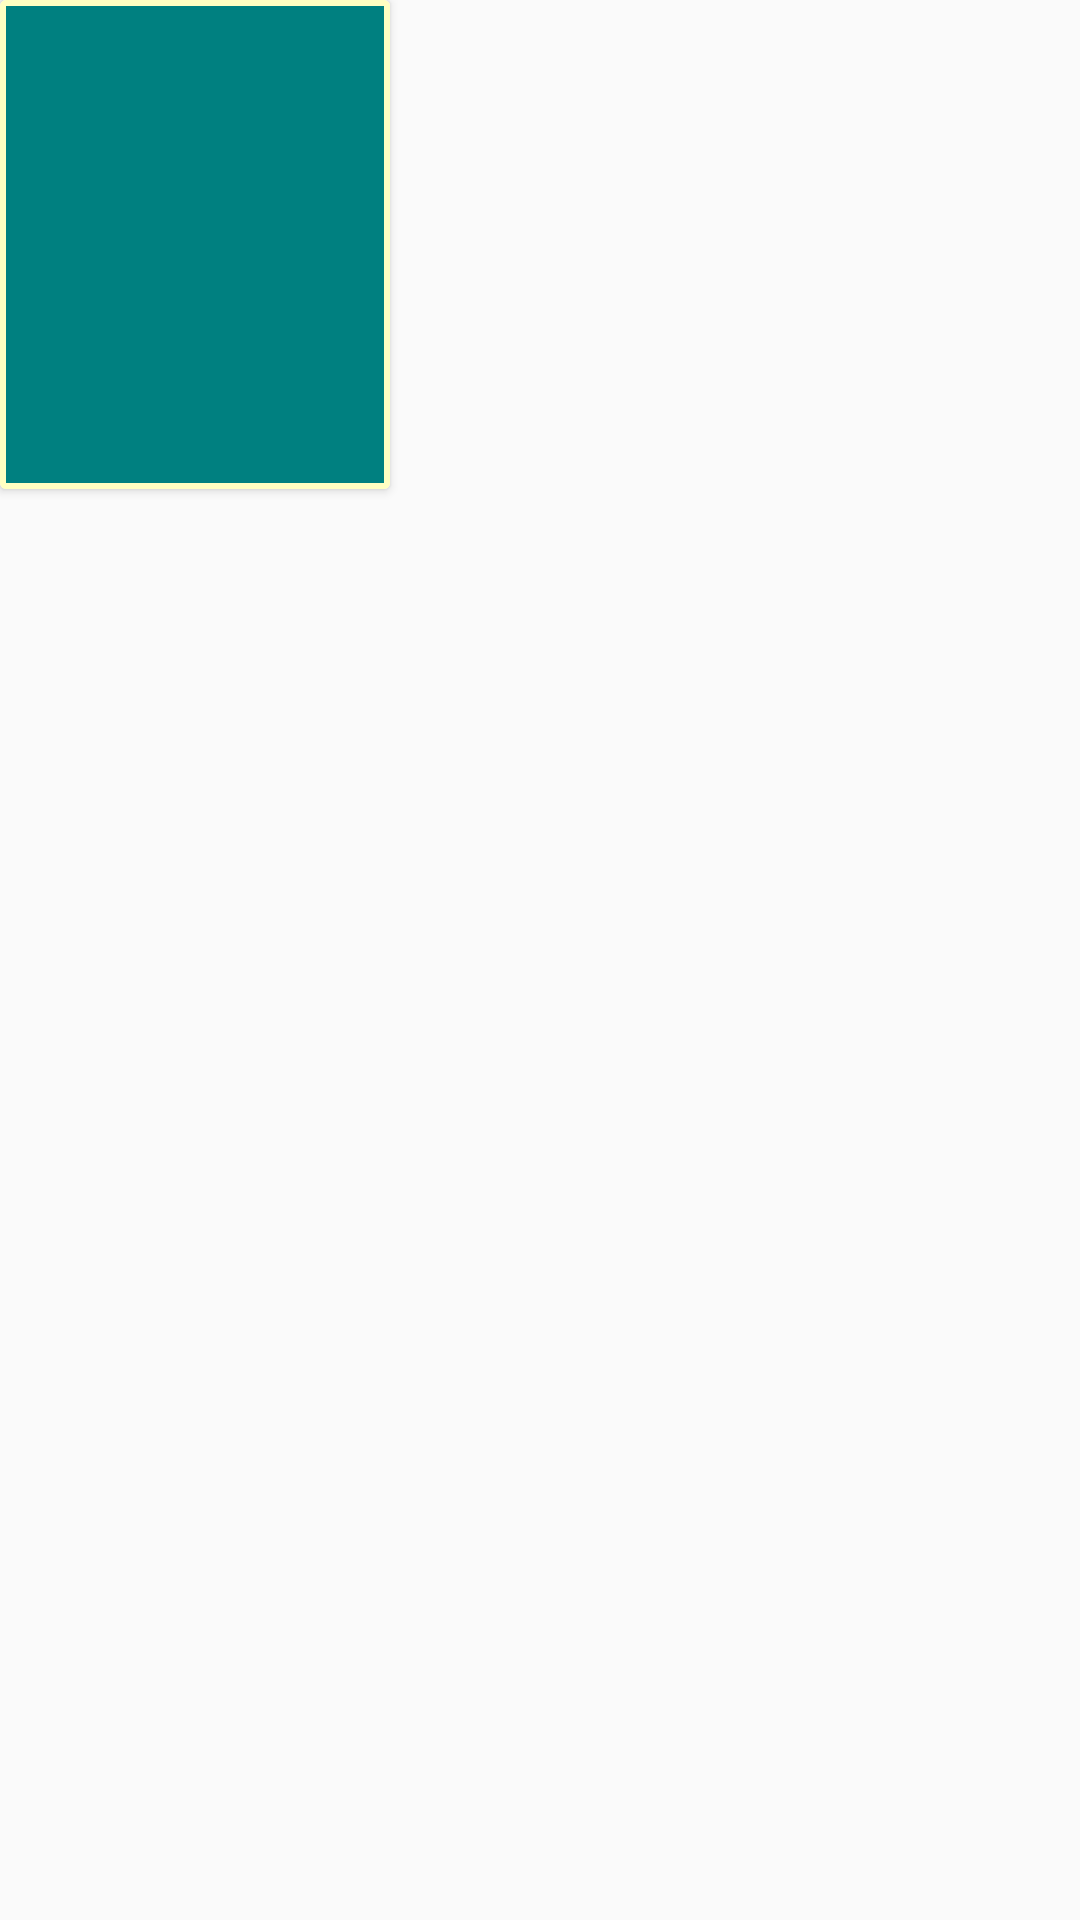

Here is an Android app screen rendered from its layout file. Give the layout XML and the strings, colors and styles it references.
<!-- AndroidManifest.xml: application theme AppTheme -->
<!-- res/layout/article_over_home.xml -->
<?xml version="1.0" encoding="utf-8"?>
<LinearLayout xmlns:android="http://schemas.android.com/apk/res/android"
    android:layout_width="wrap_content"
    android:layout_height="wrap_content"
    android:layout_marginStart="@dimen/card_margin_wisdom"
    android:orientation="vertical">

    <androidx.cardview.widget.CardView
        android:layout_width="wrap_content"
        android:layout_height="wrap_content">

        <LinearLayout
            android:layout_width="match_parent"
            android:layout_height="match_parent"
            android:gravity="center_vertical"
            android:background="@drawable/latest_article_background"
            android:orientation="vertical">

            <ImageView
                android:id="@+id/articleImageView"
                android:layout_width="120dp"
                android:layout_height="120dp"
                android:layout_margin="@dimen/article_margin_over_home"
                android:layout_gravity="center"
                android:contentDescription="@string/wisdom" />

            <TextView
                android:id="@+id/articleTitleTextView"
                android:layout_width="match_parent"
                android:layout_height="wrap_content"
                android:layout_gravity="center"
                android:gravity="center"
                android:padding="@dimen/card_padding_wisdom_home"
                android:textColor="@android:color/white"
                android:textSize="@dimen/text_size_wisdom_title_over_home"
                android:textStyle="bold" />
        </LinearLayout>
    </androidx.cardview.widget.CardView>
</LinearLayout>
<!-- resources referenced by this layout -->
<resources>
  <dimen name="article_margin_over_home">5dp</dimen>
  <dimen name="card_margin_wisdom">16dp</dimen>
  <dimen name="card_padding_wisdom_home">3dp</dimen>
  <dimen name="text_size_wisdom_title_over_home">20sp</dimen>
  <!-- drawable latest_article_background (drawable) -->
  <?xml version="1.0" encoding="utf-8"?>
  <shape xmlns:android="http://schemas.android.com/apk/res/android"
      android:shape="rectangle">
  
      <solid
          android:color="@color/pandit_jee_card_background"/>
      <stroke
          android:color="@color/pandit_jee_card_outline"
          android:width="@dimen/latest_article_stroke_width"/>
  
  </shape>
  <string name="wisdom">Wisdom</string>
  <style name="AppTheme" parent="Theme.AppCompat.Light.NoActionBar">
          <item name="colorPrimary">@color/colorPrimary</item>
          <item name="colorPrimaryDark">@color/colorPrimaryDark</item>
          <item name="colorAccent">@color/colorAccent</item>
      </style>
  <color name="pandit_jee_card_background">#008080</color>
  <color name="pandit_jee_card_outline">#ffffc2</color>
  <dimen name="latest_article_stroke_width">2dp</dimen>
  <color name="colorPrimary">#1F4068</color>
  <color name="colorPrimaryDark">#3b9c9c</color>
  <color name="colorAccent">#03DAC5</color>
</resources>
